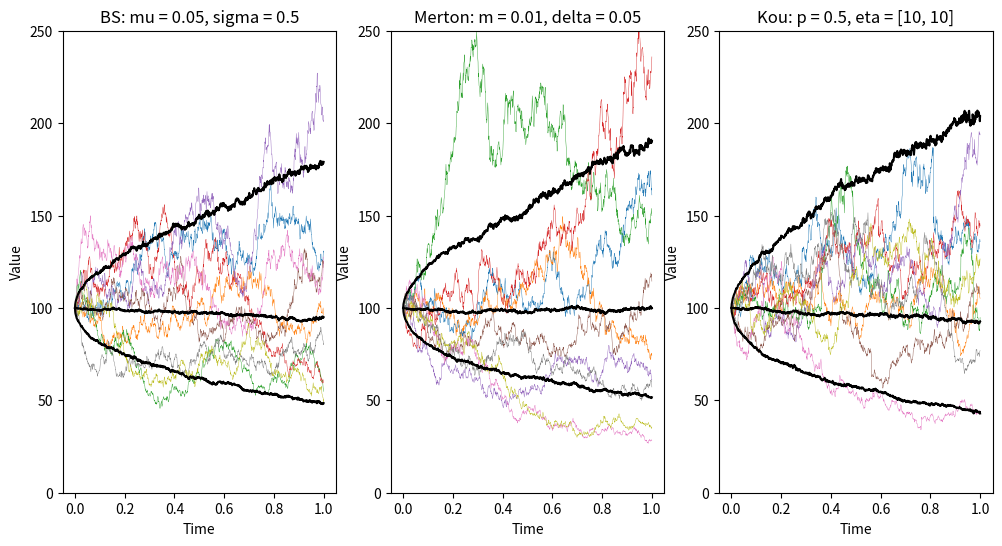
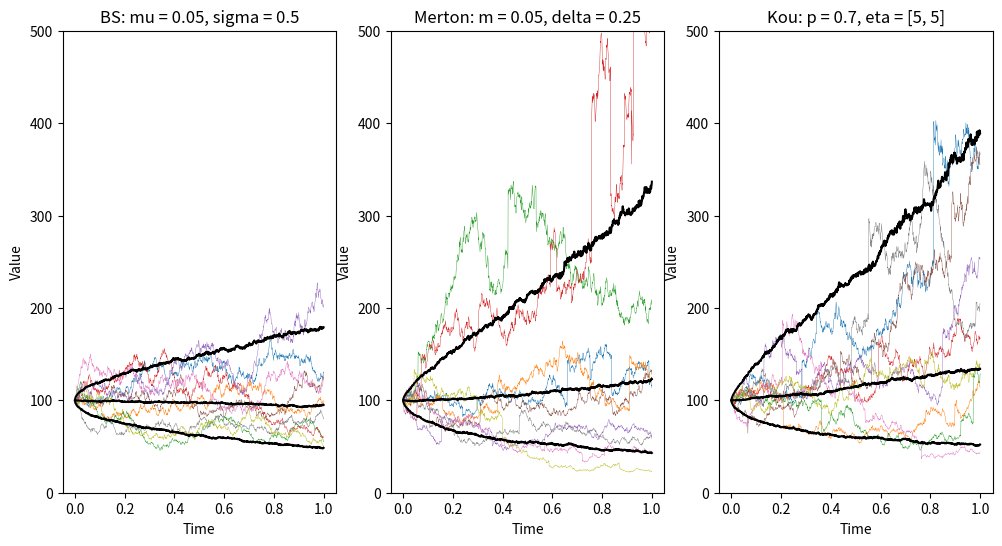

Here is the Python script that generated these plots, in order: (Note: this script raises an exception after producing the figures.)
# load Python packages
import numpy as np  # for numerical python libraries
import matplotlib.pyplot as plt  # for plotting
import scipy.stats as stats

# Helper functions: Black-Scholes
def sim_jump_diffusion(X0, T, Ndt, mu, sigma, Nsims = 100, type = "BS", lam = 0, m = 0, delta = 0, p = 0.5, eta = [1, 1]):
    ## Basic parameters
    dt = T / Ndt # create time increment
    time = np.linspace(0, T, Ndt+1) # set the different times as a vector
    X = B = np.zeros((Ndt+1,Nsims)) # initialize matrix
    X[0,:] = X0 # initial value of the process

    ## Jump generation function
    def jump_distn(): return 0 # No jumps
    if type == "Merton":
        # Generate jumps
        def jump_distn():
            # Number of jumps - Poisson process
            U = stats.uniform.rvs(size=Nsims)
            jump = U < (1 - np.exp(-lam * dt))  # Interarrival times exponentially dist
            # Jump size - Normal distribution
            jump_size = np.random.normal(loc=m, scale=delta, size=Nsims) # Jump size normally distributed
            return jump * jump_size

    elif type == "Kou":
        def jump_distn():
            # Number of jumps - Poisson process
            U = stats.uniform.rvs(size=Nsims)
            jump = U < (1 - np.exp(-lam * dt))
            # Jump size - Double exponential
            B = np.random.binomial(n = 1, p = p, size = Nsims) # Bernoulli rv - whether jump is positive or negative
            jump_size = np.zeros(Nsims)
            for i in range(Nsims):
                jump_size[i] = (-1)**(B[i] + 1) * np.random.exponential(1/eta[B[i]]) # Jump size exponentially distributed
            return jump * jump_size


    ## Simulation
    for idx in range(Ndt):
        Z = np.random.randn(Nsims)
        X[idx+1,:] = X[idx,:] * np.exp((mu - sigma**2 / 2) * dt + sigma * np.sqrt(dt) * Z + jump_distn())

    return time, X

## Parameters
X0 = 100
mu = 0.05
sigma = 0.5
T = 1
Ndt = 1000
Nsims = 1000 #10000
# Merton
lam = 5
m = [0.01, 0.05]
delta = [0.05, 0.25]
# Kou
p = [0.5, 0.7]
eta = [[10, 10], [5, 5]]

## Figures - Moderate Parameters
ylim = 250
fig_id = 0
fig, axes = plt.subplots(1, 3, figsize=(12,6), sharex=True)
np.random.seed(2502)

# BS
t, price = sim_jump_diffusion(X0, T, Ndt, mu, sigma, Nsims)
# Plot the sample paths
axes[0].plot(t, price[:,1:10], linewidth=0.3)
axes[0].plot(t, np.quantile(price, [0.1, 0.5, 0.9], axis=1).transpose(),
            linewidth=1.5, color='black')
axes[0].set_title("BS: " + r"mu = " + str(mu) + r", sigma = " + str(sigma))
axes[0].set_xlabel('Time')
axes[0].set_ylabel('Value')
axes[0].set_ylim([0, ylim])

# Merton
t, price = sim_jump_diffusion(X0, T, Ndt, mu, sigma, Nsims, "Merton", lam, m = m[fig_id], delta = delta[fig_id])
# Plot the sample paths
axes[1].plot(t, price[:,1:10], linewidth=0.3)
axes[1].plot(t, np.quantile(price, [0.1, 0.5, 0.9], axis=1).transpose(),
            linewidth=1.5, color='black')
axes[1].set_title("Merton: " + r"m = " + str(m[fig_id]) + r", delta = " + str(delta[fig_id]))
axes[1].set_xlabel('Time')
axes[1].set_ylabel('Value')
axes[1].set_ylim([0, ylim])

# Kou
t, price = sim_jump_diffusion(X0, T, Ndt, mu, sigma, Nsims, "Kou", lam, p = p[fig_id], eta = eta[fig_id])
# Plot the sample paths
axes[2].plot(t, price[:,1:10], linewidth=0.3)
axes[2].plot(t, np.quantile(price, [0.1, 0.5, 0.9], axis=1).transpose(),
            linewidth=1.5, color='black')
axes[2].set_title("Kou: " + r"p = " + str(p[fig_id]) + r", eta = " + str(eta[fig_id]))
axes[2].set_xlabel('Time')
axes[2].set_ylabel('Value')
axes[2].set_ylim([0, ylim])

plt.show()

## Figures - Large Parameters
ylim = 500
fig_id = 1
fig, axes = plt.subplots(1, 3, figsize=(12,6), sharex=True)
np.random.seed(2502)

# BS
t, price = sim_jump_diffusion(X0, T, Ndt, mu, sigma, Nsims)
# Plot the sample paths
axes[0].plot(t, price[:,1:10], linewidth=0.3)
axes[0].plot(t, np.quantile(price, [0.1, 0.5, 0.9], axis=1).transpose(),
            linewidth=1.5, color='black')
axes[0].set_title("BS: " + r"mu = " + str(mu) + r", sigma = " + str(sigma))
axes[0].set_xlabel('Time')
axes[0].set_ylabel('Value')
axes[0].set_ylim([0, ylim])

# Merton
t, price = sim_jump_diffusion(X0, T, Ndt, mu, sigma, Nsims, "Merton", lam, m = m[fig_id], delta = delta[fig_id])
# Plot the sample paths
axes[1].plot(t, price[:,1:10], linewidth=0.3)
axes[1].plot(t, np.quantile(price, [0.1, 0.5, 0.9], axis=1).transpose(),
            linewidth=1.5, color='black')
axes[1].set_title("Merton: " + r"m = " + str(m[fig_id]) + r", delta = " + str(delta[fig_id]))
axes[1].set_xlabel('Time')
axes[1].set_ylabel('Value')
axes[1].set_ylim([0, ylim])

# Kou
t, price = sim_jump_diffusion(X0, T, Ndt, mu, sigma, Nsims, "Kou", lam, p = p[fig_id], eta = eta[fig_id])
# Plot the sample paths
axes[2].plot(t, price[:,1:10], linewidth=0.3)
axes[2].plot(t, np.quantile(price, [0.1, 0.5, 0.9], axis=1).transpose(),
            linewidth=1.5, color='black')
axes[2].set_title("Kou: " + r"p = " + str(p[fig_id]) + r", eta = " + str(eta[fig_id]))
axes[2].set_xlabel('Time')
axes[2].set_ylabel('Value')
axes[2].set_ylim([0, ylim])

plt.show()

## Helper functions
# Black-Scholes
def call_BS(St, k, r, sigma, T, t = 0):
    dpos = (np.log(St/k) + (r + sigma**2/2)*(T - t))/(sigma * np.sqrt(T - t))
    dneg = (np.log(St/k) + (r - sigma**2/2)*(T - t))/(sigma * np.sqrt(T - t))
    return St * stats.norm.cdf(dpos) - k * np.exp(-r * (T - t)) * stats.norm.cdf(dneg)

# Merton
def call_Merton(lam, m, delta, St, k, r, sigma, T, t = 0):
    val = np.zeros(len(St))
    lam_bar = lam * np.exp(m + delta**2/2)
    delta_T = T - t
    # for i in range(100):
    for j in range(len(St)):
        i = 0
        diff = 1
        while diff > 0.00001:
            sigma_i = np.sqrt(sigma**2 + (i * delta**2)/delta_T)
            r_i = r - lam * (np.exp(m + delta**2/2) - 1) + i*(m + delta**2/2)/delta_T
            diff = (lam_bar * delta_T)**i/np.math.factorial(i) * call_BS(St[j], k, r_i, sigma_i, T, t)
            val[j] += diff
            i += 1
    return np.exp(-lam_bar * delta_T) * val

## Figures
# Parameters
St = np.arange(1, 101) #50
k = 50 #np.arange(20, 80) + 1
r = 0.05
T = 0.25
Ndt = 1000
sigma_BS = 0.5
# Merton
lam = 4
m = -0.05
delta = 0.2
sigma_Merton = np.sqrt(sigma_BS**2 - lam * (delta**2 + m**2))
print(sigma_BS**2 - lam * (delta**2 + m**2))

# Call prices - Plots
# Figure params
lw = 1

# Setup
np.random.seed(2502)
fig, axes = plt.subplots(1, 2, figsize=(12,6), sharex=True)

# Constant diffusion
price1 = np.transpose(np.array([call_BS(St, k, r, sigma_BS, T), call_Merton(lam, m, delta, St, k, r, sigma_BS, T)]))
# Plot the call price
axes[0].plot(St, price1, linewidth=lw, label = ["BS", "Merton"])
axes[0].vlines(x=k, ymin=0, ymax=50, colors = 'gray', linestyles = 'dotted')
axes[0].set_title("Constant Diffusion: " + r"sigma = " + str(sigma_BS))
axes[0].set_xlabel('Asset Price (St)')
axes[0].set_ylabel('Call Price')
axes[0].legend()

# Adjusted diffusion
price2 = np.transpose(np.array([call_BS(St, k, r, sigma_BS, T), call_Merton(lam, m, delta, St, k, r, sigma_Merton, T)]))
# Plot the call price
axes[1].plot(St, price2, linewidth=lw, label = ["BS", "Merton"])
axes[1].vlines(x=k, ymin=0, ymax=50, colors = 'gray', linestyles = 'dotted')
axes[1].set_title("Adjusted Diffusion: " + r"sigmaMerton = " + str(round(sigma_Merton, 4)))
axes[1].set_xlabel('Asset Price (St)')
axes[1].set_ylabel('Call Price')
axes[1].legend()

plt.show()

# Delta-Greek Approximation
def greek_delta(prices, end, start = 0):
    dt = (end - start)/(len(prices) - 1)
    dprices = np.zeros(len(prices))
    dprices[1:len(prices)] = prices[1:len(prices)] - prices[0:(len(prices) - 1)]
    dprices[0] = dprices[1]

    return dprices / dt

# Setup
fig, axes = plt.subplots(1, 2, figsize=(12,6), sharex=True)

# Constant diffusion
delta_greek1 = np.transpose(np.array([greek_delta(price1[:, 0], 100, 1), greek_delta(price1[:, 1], 100, 1)]))
# Plot the delta (greeks) approximation
axes[0].plot(St, delta_greek1, linewidth=lw, label = ["BS", "Merton"])
axes[0].vlines(x=k, ymin=0, ymax=1, colors = 'gray', linestyles = 'dotted')
axes[0].set_title("Constant Diffusion: " + r"sigma = " + str(sigma_BS))
axes[0].set_xlabel('Asset Price (St)')
axes[0].set_ylabel('Delta')
axes[0].legend()

# Adjusted diffusion
delta_greek2 = np.transpose(np.array([greek_delta(price2[:, 0], 100, 1), greek_delta(price2[:, 1], 100, 1)]))
# Plot the delta (greeks) approximation
axes[1].plot(St, delta_greek2, linewidth=lw, label = ["BS", "Merton"])
axes[1].vlines(x=k, ymin=0, ymax=1, colors = 'gray', linestyles = 'dotted')
axes[1].set_title("Adjusted Diffusion: " + r"sigmaMerton = " + str(round(sigma_Merton, 4)))
axes[1].set_xlabel('Asset Price (St)')
axes[1].set_ylabel('Delta')
axes[1].legend()

plt.show()
